Run: headless pygame with SDL's dummy video driver; simulated clock (each Clock.tick advances the game by its frame time, no real sleeping); random seed 0; keys injected as events and as key.get_pressed() state; no mouse input.
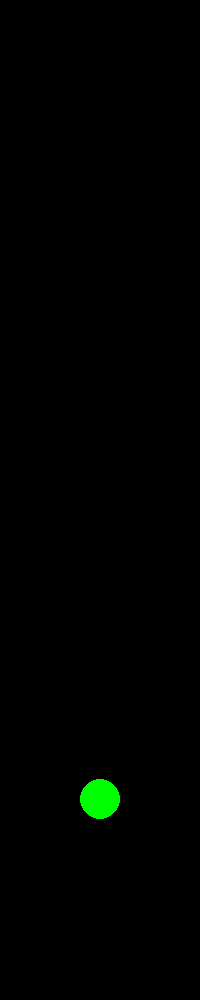
Frame 1 of 4 · flips 1–60 · no input
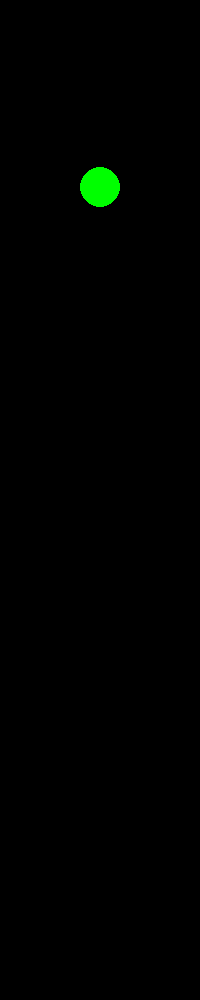
Frame 2 of 4 · flips 61–180 · tapped SPACE, RETURN · held RIGHT (→), D
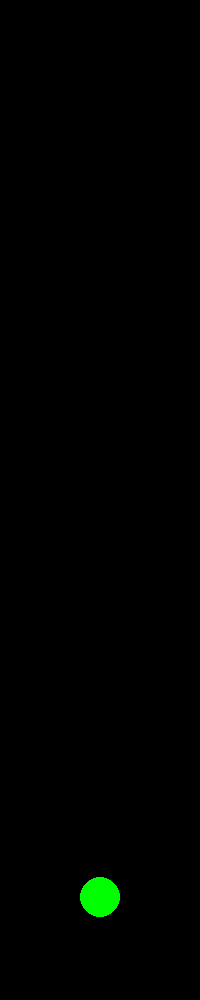
Frame 3 of 4 · flips 181–300 · held DOWN (↓), S
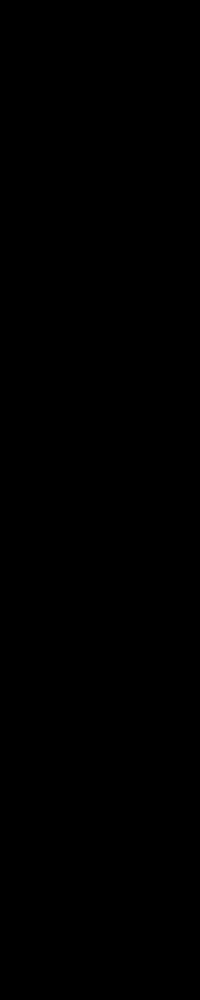
Frame 4 of 4 · flips 301–420 · held LEFT (←), A, UP (↑), W

The pygame program that drew these frames:

# Miten tehdä pallo_vihrea joka pomppaa?
import pygame

pygame.init()
clock = pygame.time.Clock()
sininen = (0, 0, 255)
punainen = (255, 0, 0)
vihrea = (0, 255, 0)
musta = (0, 0, 0)
valkoinen = (255, 255, 255)

# Luo näyttö
screen = pygame.display.set_mode([200, 1000])

# lopetettaan kun peli_kaynnissa = False
peli_kaynnissa = True

x = 100 # x aloituspaikka (keskellä)
y = 0 # y aloituspaikka (ruudun yläreuna)
sade = 20  # pallon säde

kiihtyvyys = 10.0

aika = 0.0 # kuinka paljon aikaa pelin alusta on kulunut
fps = 30.0
kierros_aika = 1.0/fps # kuinka kauan yksi kierros kestää? tämä on viive silmukan lopussa. pygame.time.wait()
suunta = 1
nopeus = 0.0
matka = 0.0
nollattu = True

while peli_kaynnissa:

    # pyyhitään edellinen ympyrä
    screen.fill(musta)

    # Ikkuna suljettu?
    for event in pygame.event.get():
        if event.type == pygame.QUIT:
            peli_kaynnissa = False

    nopeuden_muutos = kiihtyvyys * kierros_aika
    if suunta == 1:
        nopeus = nopeus + nopeuden_muutos
    else:
        nopeus = nopeus - nopeuden_muutos
    matka = nopeus * aika * suunta

    y += matka
    if y > 1000-sade and nollattu:
        suunta = suunta * -1
        nopeus = nopeus * 0.8
        nollattu = False
    else:
        pygame.draw.circle(screen, vihrea, (x, y), sade)
        nollattu = True

    aika += kierros_aika
    print(f"suunta: {suunta:.2f}, matkan muutos {matka:.2f}, paikka {y:.2f}, nopeus {nopeus:.2f}, dv {nopeuden_muutos:.2f}")

    pygame.display.flip()
    clock.tick(fps)

pygame.quit()
